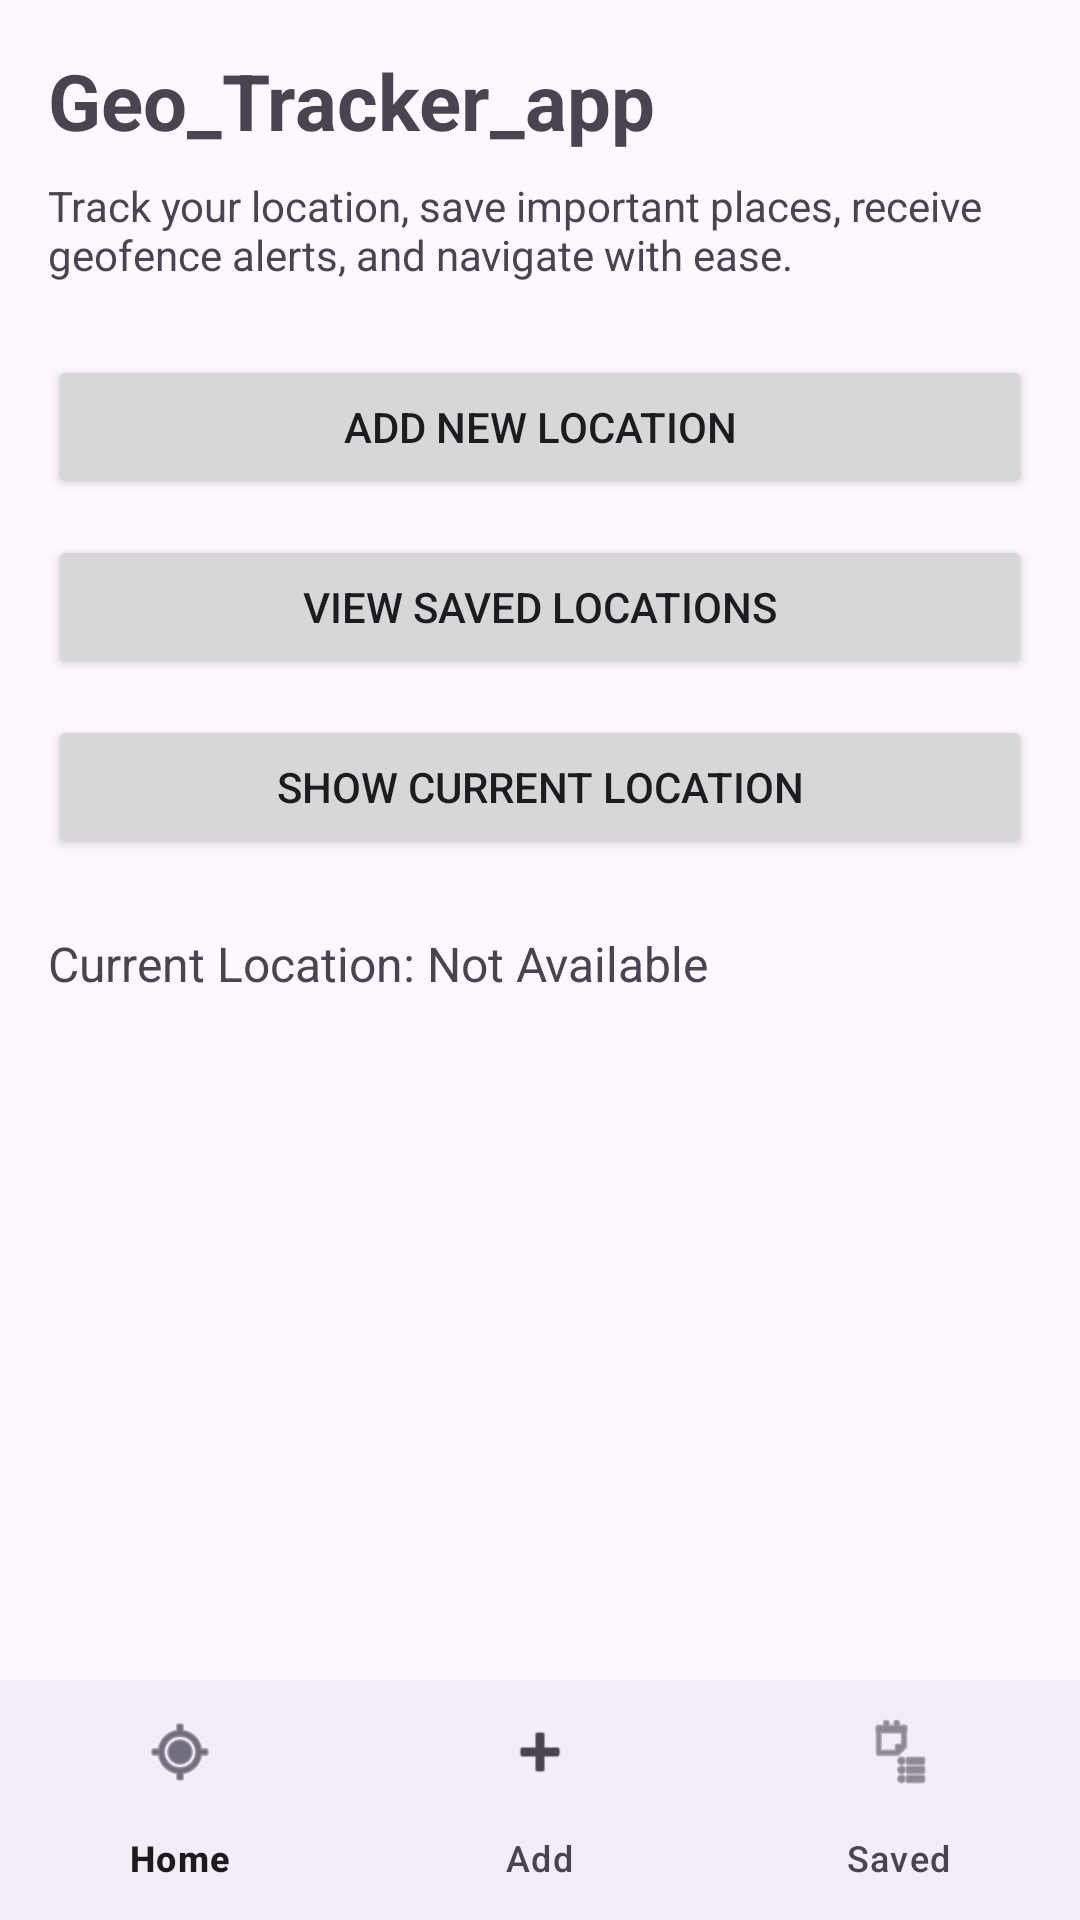

This screen was rendered from an Android layout file. Write that file and the resources it references.
<!-- AndroidManifest.xml: application theme Theme.Geo_Tracker_App -->
<!-- res/layout/activity_main.xml -->
<?xml version="1.0" encoding="utf-8"?>
<LinearLayout xmlns:android="http://schemas.android.com/apk/res/android"
    xmlns:app="http://schemas.android.com/apk/res-auto"
    android:layout_width="match_parent"
    android:layout_height="match_parent"
    android:orientation="vertical">

    <ScrollView
        android:layout_width="match_parent"
        android:layout_height="0dp"
        android:layout_weight="1">

        <LinearLayout
            android:layout_width="match_parent"
            android:layout_height="wrap_content"
            android:orientation="vertical"
            android:padding="16dp">

            <TextView
                android:id="@+id/tvTitle"
                android:layout_width="wrap_content"
                android:layout_height="wrap_content"
                android:text="Geo_Tracker_app"
                android:textSize="26sp"
                android:textStyle="bold"
                android:layout_marginBottom="8dp" />

            <TextView
                android:layout_width="wrap_content"
                android:layout_height="wrap_content"
                android:text="Track your location, save important places, receive geofence alerts, and navigate with ease."
                android:layout_marginBottom="24dp" />

            <Button
                android:id="@+id/btnAddLocation"
                android:layout_width="match_parent"
                android:layout_height="wrap_content"
                android:text="Add New Location"
                android:layout_marginBottom="12dp" />

            <Button
                android:id="@+id/btnViewLocations"
                android:layout_width="match_parent"
                android:layout_height="wrap_content"
                android:text="View Saved Locations"
                android:layout_marginBottom="12dp" />

            <Button
                android:id="@+id/btnCurrentLocation"
                android:layout_width="match_parent"
                android:layout_height="wrap_content"
                android:text="Show Current Location" />

            <TextView
                android:id="@+id/tvCurrentLocation"
                android:layout_width="match_parent"
                android:layout_height="wrap_content"
                android:text="Current Location: Not Available"
                android:layout_marginTop="24dp"
                android:textSize="16sp" />
        </LinearLayout>
    </ScrollView>

    <com.google.android.material.bottomnavigation.BottomNavigationView
        android:id="@+id/bottomNavigation"
        android:layout_width="match_parent"
        android:layout_height="wrap_content"
        app:menu="@menu/bottom_nav_menu" />

</LinearLayout>
<!-- resources referenced by this layout -->
<resources>
  <style name="Theme.Geo_Tracker_App" parent="Base.Theme.Geo_Tracker_App" />
  <style name="Base.Theme.Geo_Tracker_App" parent="Theme.Material3.DayNight.NoActionBar">
          
          
      </style>
</resources>
